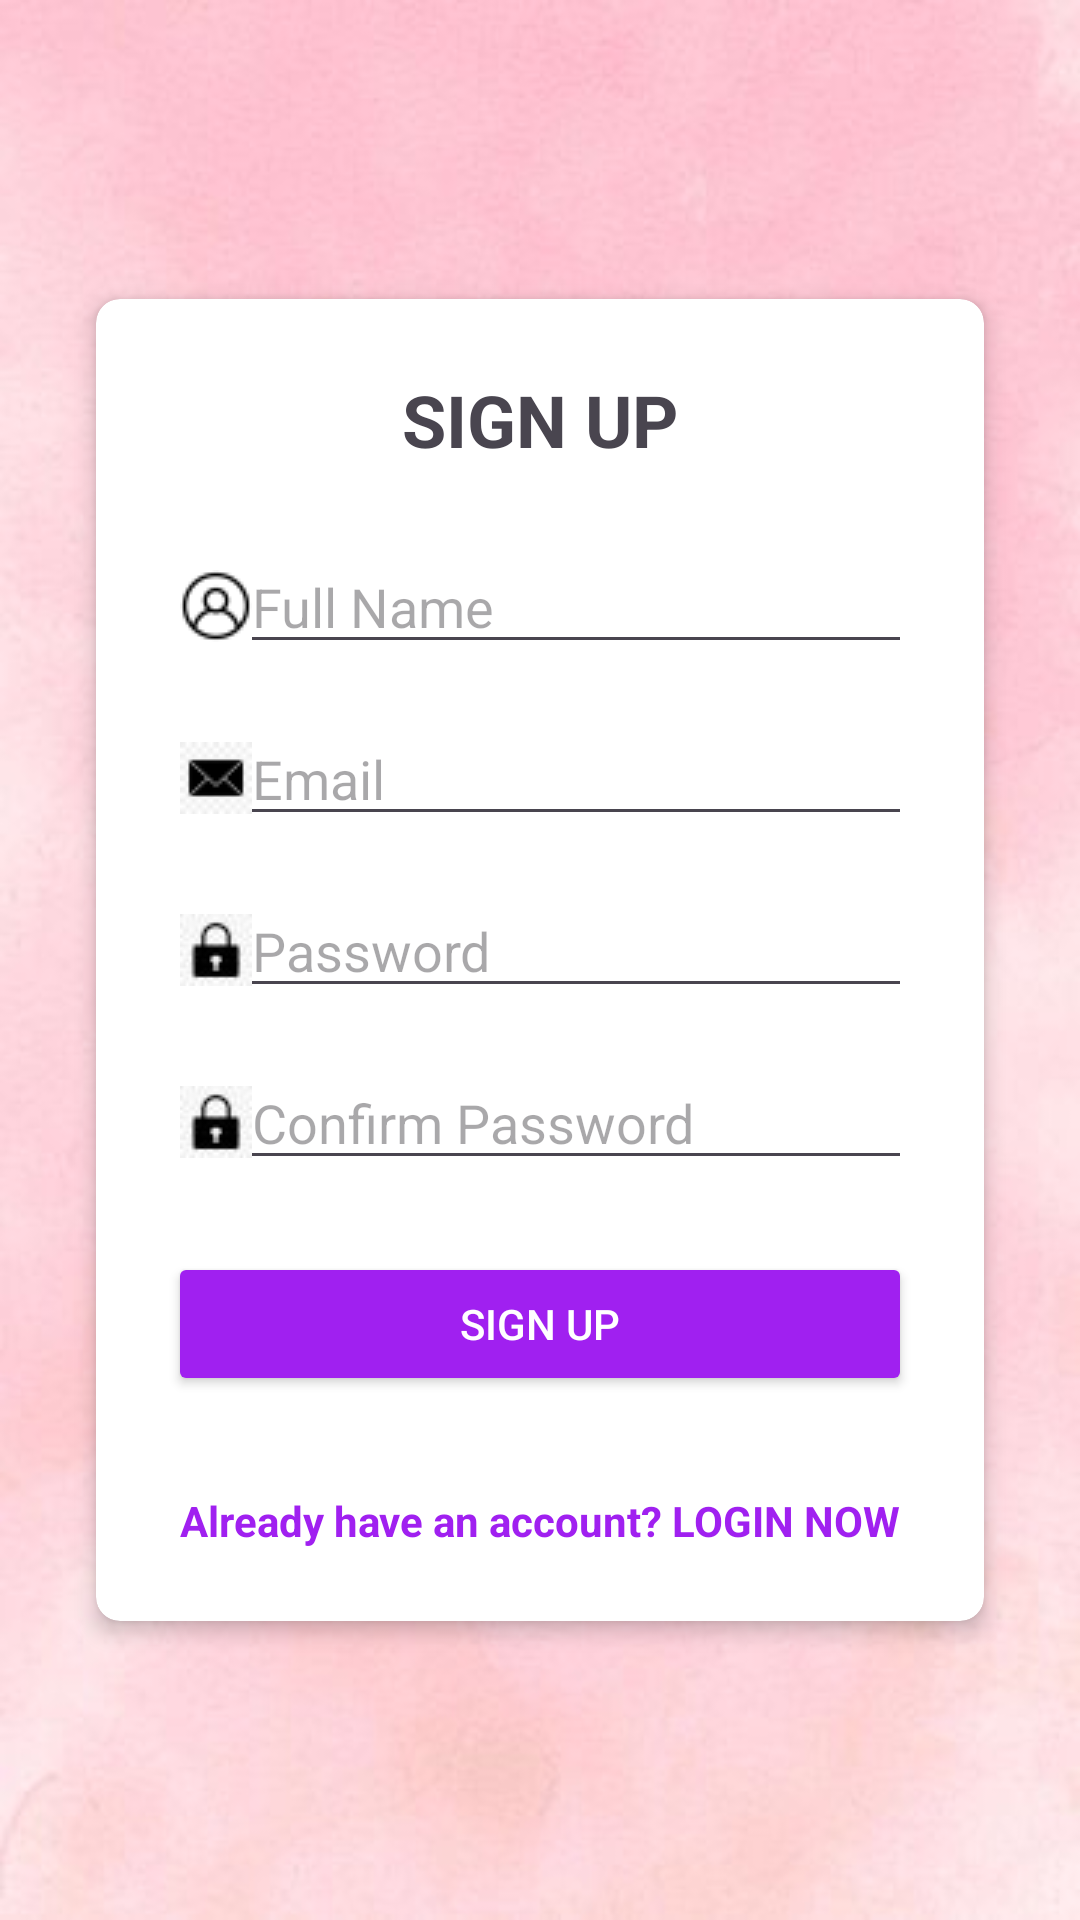

This screen was rendered from an Android layout file. Write that file and the resources it references.
<!-- AndroidManifest.xml: application theme Theme.VogueClothing -->
<!-- res/layout/activity_sign_up.xml -->
<LinearLayout
    xmlns:android="http://schemas.android.com/apk/res/android"
    xmlns:app="http://schemas.android.com/apk/res-auto"
    android:layout_width="match_parent"
    android:layout_height="match_parent"
    android:orientation="vertical"
    android:padding="16dp"
    android:gravity="center"
    android:background="@drawable/login">

    
    <androidx.cardview.widget.CardView
        android:layout_width="match_parent"
        android:layout_height="wrap_content"
        app:cardCornerRadius="8dp"
        app:cardElevation="4dp"
        app:cardBackgroundColor="@color/white"
        android:layout_margin="16dp">

        <LinearLayout
            android:layout_width="match_parent"
            android:layout_height="wrap_content"
            android:orientation="vertical"
            android:padding="24dp">

            
            <TextView
                android:id="@+id/signupText"
                android:layout_width="wrap_content"
                android:layout_height="wrap_content"
                android:text="SIGN UP"
                android:textSize="24sp"
                android:textStyle="bold"
                android:layout_gravity="center_horizontal"
                android:layout_marginBottom="24dp"/>

            
            <EditText
                android:id="@+id/fullName"
                android:layout_width="match_parent"
                android:layout_height="wrap_content"
                android:hint="Full Name"
                android:inputType="text"
                android:drawableStart="@drawable/name"
                android:layout_marginBottom="16dp"/>

            
            <EditText
                android:id="@+id/email"
                android:layout_width="match_parent"
                android:layout_height="wrap_content"
                android:hint="Email"
                android:inputType="textEmailAddress"
                android:drawableStart="@drawable/email"
                android:layout_marginBottom="16dp"/>

            
            <EditText
                android:id="@+id/password"
                android:layout_width="match_parent"
                android:layout_height="wrap_content"
                android:hint="Password"
                android:drawableStart="@drawable/password"
                android:inputType="textPassword"
                android:layout_marginBottom="16dp"/>

            
            <EditText
                android:id="@+id/confirmPassword"
                android:layout_width="match_parent"
                android:layout_height="wrap_content"
                android:hint="Confirm Password"
                android:drawableStart="@drawable/password"
                android:inputType="textPassword"
                android:layout_marginBottom="24dp"/>

            
            <Button
                android:id="@+id/signUpButton"
                android:layout_width="match_parent"
                android:layout_height="wrap_content"
                android:text="SIGN UP"
                android:backgroundTint="@color/purple"
                android:textColor="@color/white"
                android:layout_marginBottom="16dp"/>

            
            <TextView
                android:id="@+id/loginNowTextView"
                android:layout_width="wrap_content"
                android:layout_height="wrap_content"
                android:text="Already have an account? LOGIN NOW"
                android:textColor="@color/purple"
                android:textStyle="bold"
                android:layout_gravity="center_horizontal"
                android:layout_marginTop="16dp"/>
        </LinearLayout>
    </androidx.cardview.widget.CardView>
</LinearLayout>
<!-- resources referenced by this layout -->
<resources>
  <color name="purple">#A020F0</color>
  <color name="white">#FFFFFFFF</color>
  <!-- drawable email: png bitmap (drawable, 1147 bytes) -->
  <!-- drawable login: jpeg bitmap (drawable, 14750 bytes) -->
  <!-- drawable name: png bitmap (drawable, 1082 bytes) -->
  <!-- drawable password: jpg bitmap (drawable, 913 bytes) -->
  <style name="Theme.VogueClothing" parent="Base.Theme.VogueClothing" />
  <style name="Base.Theme.VogueClothing" parent="Theme.Material3.DayNight.NoActionBar">
          
          
      </style>
</resources>
